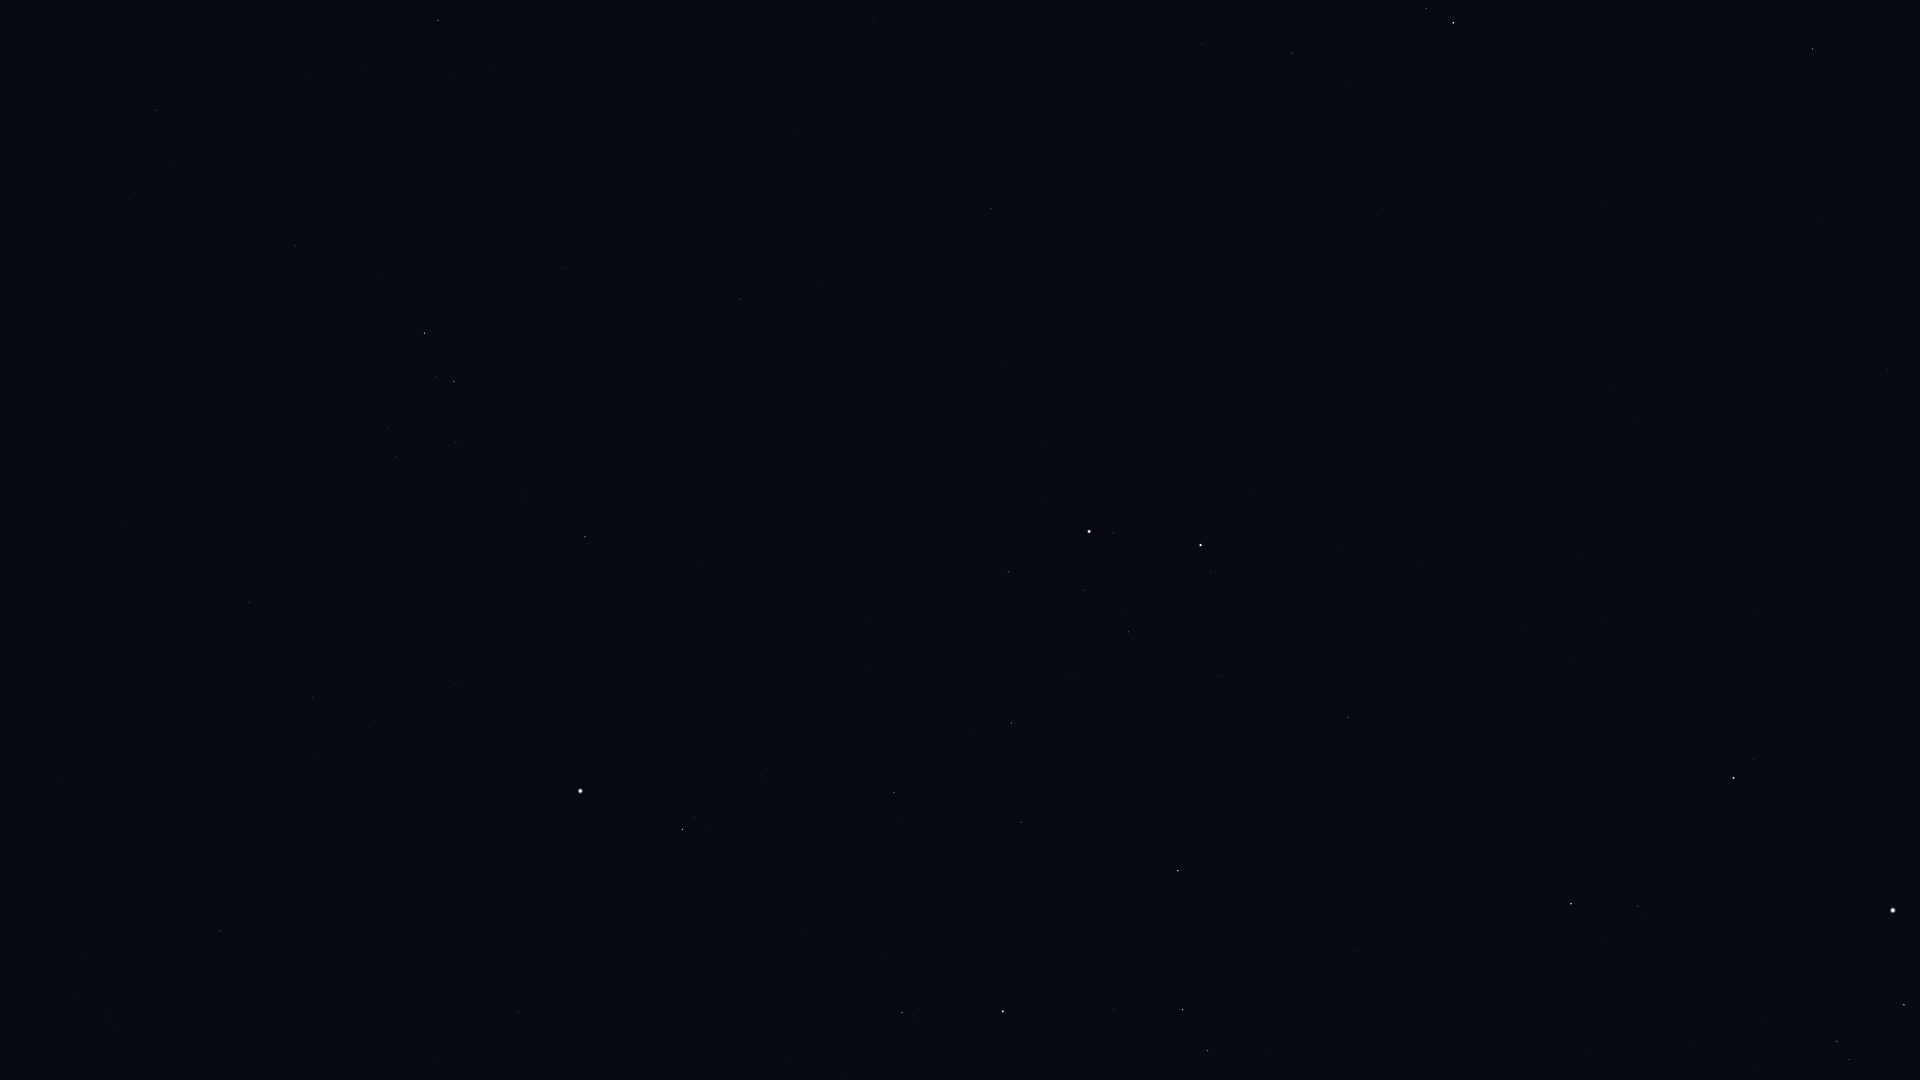

Values plotted in this chart, from the file beside it:
Star_ID, Name, X, Y
23416, Almaaz, 1904, 1005
23453, Saclateni, 1849, 1059
23767, Haedus, 1837, 1041
24608, Capella, 1893, 910
28360, Menkalinan, 1734, 778
28380, Mahasim, 1571, 904
29655, HIP 29655, 1208, 1051
30343, HIP 30343, 1183, 1010
30860, Lucilinburhuc, 1522, 756
30883, HIP 30883, 1114, 1009
31681, HIP 31681, 1003, 1011
31978, HIP 31978, 847, 1073
32246, HIP 32246, 1178, 871
32362, HIP 32362, 902, 1013
32533, HIP 32533, 786, 1059
32916, Nervia, 1503, 634
33018, HIP 33018, 1348, 718
33449, HIP 33449, 1888, 370
34088, HIP 34088, 1021, 822
34693, HIP 34693, 1219, 676
34769, HIP 34769, 518, 1012
35350, HIP 35350, 894, 793
35550, HIP 35550, 1012, 723
36046, HIP 36046, 1129, 632
36145, HIP 36145, 1615, 389
36188, Gomeisa, 683, 830
36850, Castor, 1201, 545
36962, HIP 36962, 1084, 590
37279, Procyon, 580, 791
37447, HIP 37447, 221, 931
37740, HIP 37740, 1008, 572
37826, Pollux, 1089, 532
39211, HIP 39211, 369, 727
39863, HIP 39863, 313, 698
40167, Tegmine, 792, 486
40526, Tarf, 585, 537
40687, Násti, 1844, 81
40843, HIP 40843, 1000, 361
40881, Piautos, 924, 385
41075, Alsciaukat, 1376, 216
41704, Muscida, 1813, 49
42402, Minchir, 396, 456
42446, Gakyid, 627, 372
42556, Meleph, 781, 312
42806, Asellus Borealis, 822, 282
42911, Asellus Australis, 740, 299
43109, Ashlesha, 454, 382
43587, Copernicus, 971, 181
43674, Stribor, 1085, 142
44066, Acubens, 563, 268
44127, Talitha, 1453, 23
44248, HIP 44248, 1292, 53
44471, Alkaphrah, 1426, 9
44700, HIP 44700, 1202, 44
44946, Nahn, 793, 131
45336, HIP 45336, 296, 246
47431, Ukdah, 155, 110
47508, Subra, 438, 20
48711, Bibhā, 52, 25
